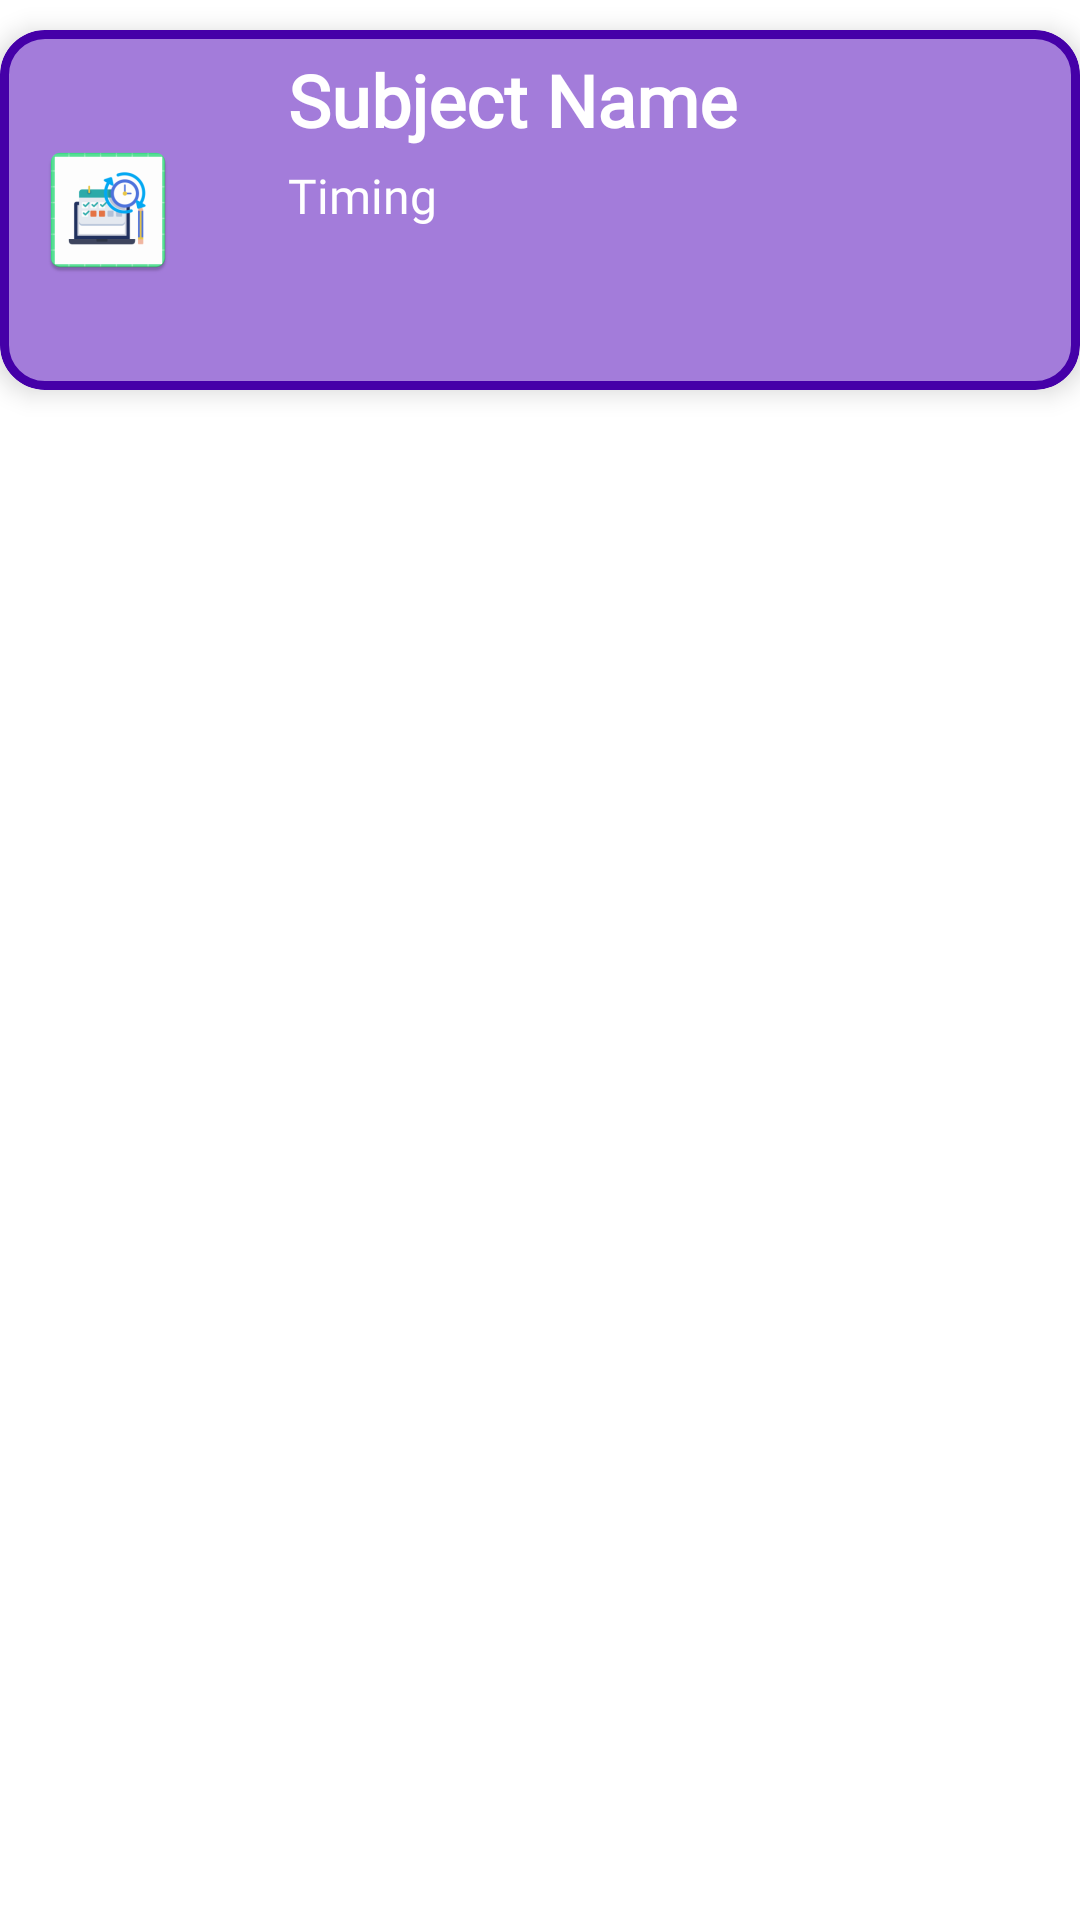

Reconstruct the res/layout file that produces this screen, plus the resources it refers to.
<!-- AndroidManifest.xml: application theme Theme.InSync -->
<!-- res/layout/my_row.xml -->
<?xml version="1.0" encoding="utf-8"?>
<androidx.constraintlayout.widget.ConstraintLayout xmlns:android="http://schemas.android.com/apk/res/android"
    xmlns:app="http://schemas.android.com/apk/res-auto"
    xmlns:tools="http://schemas.android.com/tools"
    android:layout_width="wrap_content"
    android:layout_height="wrap_content"
    android:id="@+id/item_card"
    android:orientation="vertical">

    <com.google.android.material.card.MaterialCardView
        android:layout_width="wrap_content"
        android:theme="@style/Theme.MaterialComponents.DayNight"
        android:layout_height="120dp"
        android:layout_margin="10dp"
        android:backgroundTint="#A37CDA"
        android:padding="15dp"
        app:cardCornerRadius="15dp"
        app:cardElevation="5dp"
        app:layout_constraintEnd_toEndOf="parent"
        app:layout_constraintStart_toStartOf="parent"
        app:layout_constraintTop_toTopOf="parent"
        app:strokeColor="#4500A8"
        app:strokeWidth="3dp">

        <androidx.constraintlayout.widget.ConstraintLayout
            android:layout_width="match_parent"
            android:layout_height="match_parent">

            <ImageView
                android:id="@+id/subject_image"
                android:layout_width="wrap_content"
                android:layout_height="wrap_content"
                android:layout_marginStart="10dp"
                android:padding="2dp"
                app:layout_constraintBottom_toBottomOf="parent"
                app:layout_constraintStart_toStartOf="parent"
                app:layout_constraintTop_toTopOf="parent"
                app:srcCompat="@mipmap/ic_launcher" />

            <TextView
                android:id="@+id/subject_name"
                android:layout_width="270dp"
                android:layout_height="wrap_content"
                android:layout_marginStart="34dp"
                android:layout_marginTop="7dp"
                android:fontFamily="@font/aclonica"
                android:text="Subject Name"
                android:textColor="@color/white"
                android:textSize="24sp"
                android:textStyle="bold"
                app:layout_constraintStart_toEndOf="@+id/subject_image"
                app:layout_constraintTop_toTopOf="parent" />

            <TextView
                android:id="@+id/lecture_timings"
                android:layout_width="wrap_content"
                android:layout_height="wrap_content"
                android:layout_marginStart="34dp"
                android:layout_marginTop="5dp"
                android:fontFamily="@font/aclonica"
                android:text="Timing"
                android:textColor="@color/white"
                android:textSize="16sp"
                app:layout_constraintStart_toEndOf="@+id/subject_image"
                app:layout_constraintTop_toBottomOf="@+id/subject_name" />

        </androidx.constraintlayout.widget.ConstraintLayout>
    </com.google.android.material.card.MaterialCardView>
</androidx.constraintlayout.widget.ConstraintLayout>
<!-- resources referenced by this layout -->
<resources>
  <color name="white">#FFFFFFFF</color>
  <!-- mipmap ic_launcher: png bitmap (mipmap-hdpi, 3223 bytes) -->
  <style name="Theme.InSync" parent="Theme.MaterialComponents.DayNight.NoActionBar">
          
          <item name="colorPrimary">@color/white</item>
          <item name="colorPrimaryVariant">@color/white</item>
          <item name="colorOnPrimary">@color/black</item>
          
          <item name="colorSecondary">@color/teal_200</item>
          <item name="colorSecondaryVariant">@color/teal_700</item>
          <item name="colorOnSecondary">@color/black</item>
          
          <item name="android:statusBarColor" tools:targetApi="l">?attr/colorPrimaryVariant</item>
          
      </style>
  <color name="black">#FF000000</color>
  <color name="teal_200">#FF03DAC5</color>
  <color name="teal_700">#FF018786</color>
</resources>
